Run: headless pygame with SDL's dummy video driver; simulated clock (each Clock.tick advances the game by its frame time, no real sleeping); random seed 0; keys injected as events and as key.get_pressed() state; no mouse input.
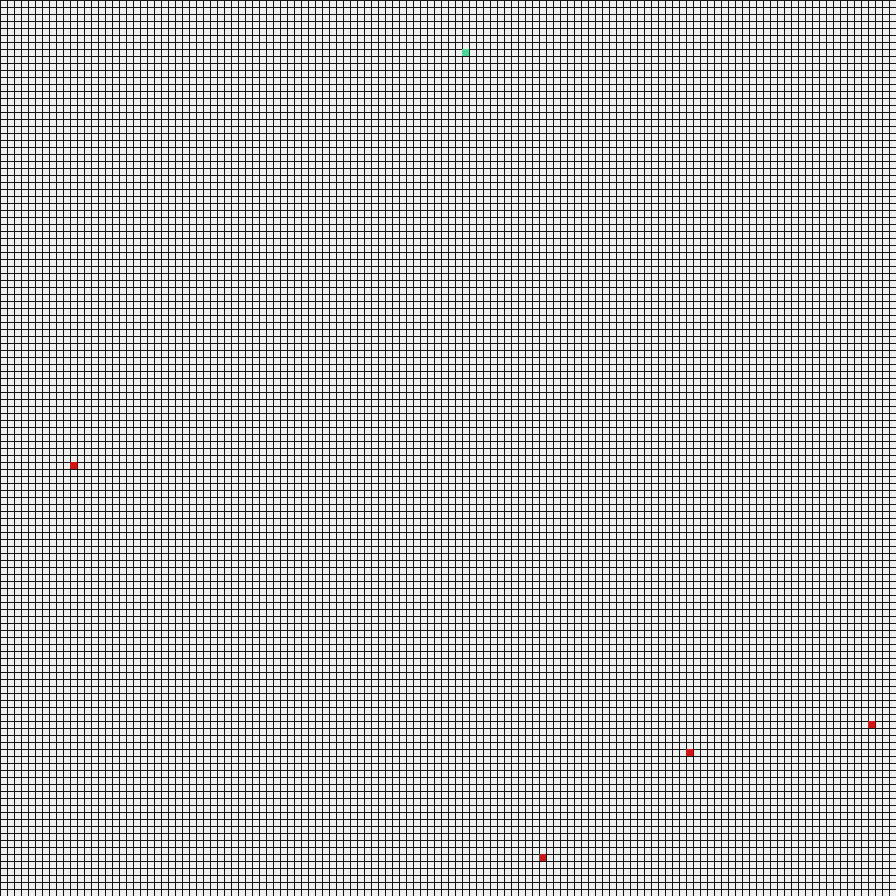
Frame 1 of 4 · flips 1–60 · no input
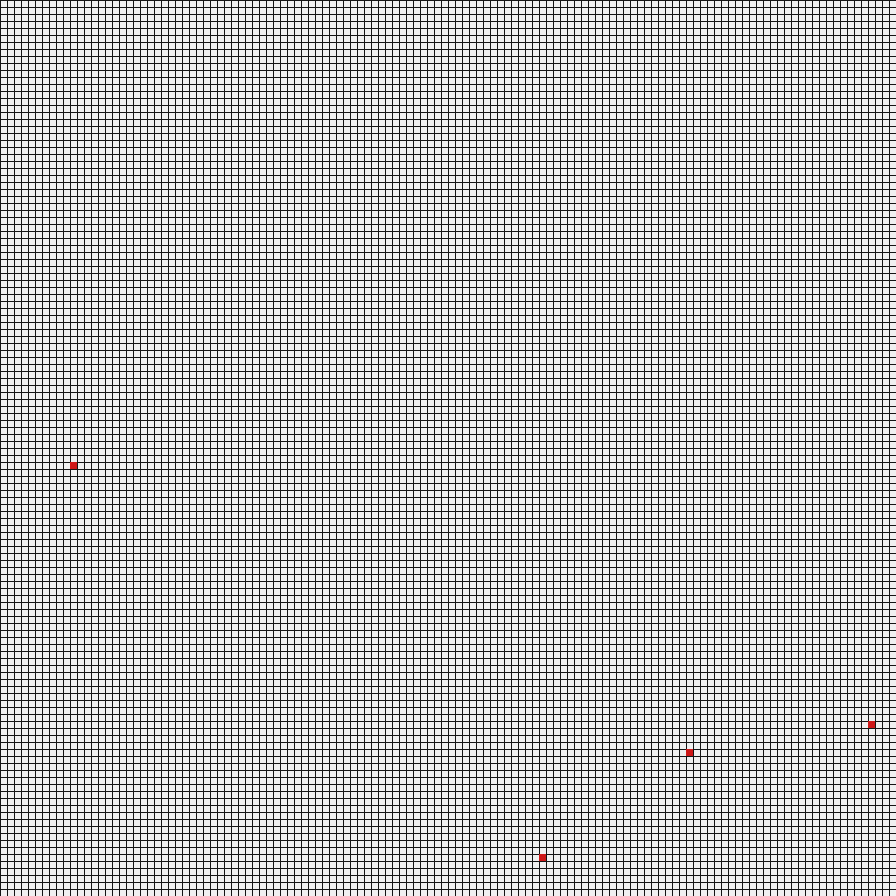
Frame 2 of 4 · flips 61–180 · tapped SPACE, RETURN · held RIGHT (→), D
Frame 3 of 4 · flips 181–300 · held DOWN (↓), S · screen unchanged from frame 2, image omitted
Frame 4 of 4 · flips 301–420 · held LEFT (←), A, UP (↑), W · screen unchanged from frame 3, image omitted

The pygame program that drew these frames:

import pygame
import random

pygame.init()
clock = pygame.time.Clock()
fps = 1

# Colors
cell_border_cl = (20,20,20, .5)
cells_cl = (240,240,240)
worm_cl = (78, 210, 149)
apple_cl = (206, 24, 24)

# Cell size, amount
CELL_SIZE = 7
CELL_NUMBER = 128
WIDTH = CELL_SIZE * CELL_NUMBER
HEIGHT = CELL_SIZE * CELL_NUMBER

screen = pygame.display.set_mode((WIDTH, HEIGHT))

worm = [7 * CELL_SIZE, 7 * CELL_SIZE, CELL_SIZE, CELL_SIZE]
dir = "right"

def draw_snake():
    pygame.draw.rect(screen, (worm_cl), worm)
    if dir == "right":
        worm[0] += 1 * CELL_SIZE
    elif dir == "left":
        worm[0] -= 1 * CELL_SIZE
    elif dir == "up":
        worm[1] -= 1 * CELL_SIZE
    elif dir == "down":
        worm[1] += 1 * CELL_SIZE

apple = [random.randint(0,CELL_NUMBER-1) * CELL_SIZE, random.randint(0,CELL_NUMBER-1) * CELL_SIZE, CELL_SIZE, CELL_SIZE]
apple1 = [random.randint(0,CELL_NUMBER-1) * CELL_SIZE, random.randint(0,CELL_NUMBER-1) * CELL_SIZE, CELL_SIZE, CELL_SIZE]
apple2 = [random.randint(0,CELL_NUMBER-1) * CELL_SIZE, random.randint(0,CELL_NUMBER-1) * CELL_SIZE, CELL_SIZE, CELL_SIZE]
apple3 = [random.randint(0,CELL_NUMBER-1) * CELL_SIZE, random.randint(0,CELL_NUMBER-1) * CELL_SIZE, CELL_SIZE, CELL_SIZE]

def draw_apple():
    pygame.draw.rect(screen, (apple_cl), apple)

def draw_apple1():
    pygame.draw.rect(screen, (apple_cl), apple1)
    
def draw_apple2():
    pygame.draw.rect(screen, (apple_cl), apple2)
    
def draw_apple3():
    pygame.draw.rect(screen, (apple_cl), apple3)

def collide():
    if worm[0] == apple[0] and worm[1] == apple[1]:
        apple[0] = random.randint(0,CELL_NUMBER-1) * CELL_SIZE
        apple[1] = random.randint(0,CELL_NUMBER-1) * CELL_SIZE
        
def collide1():
    if worm[0] == apple1[0] and worm[1] == apple1[1]:
        apple1[0] = random.randint(0,CELL_NUMBER-1) * CELL_SIZE
        apple1[1] = random.randint(0,CELL_NUMBER-1) * CELL_SIZE
        
def collide2():
    if worm[0] == apple2[0] and worm[1] == apple2[1]:
        apple2[0] = random.randint(0,CELL_NUMBER-1) * CELL_SIZE
        apple2[1] = random.randint(0,CELL_NUMBER-1) * CELL_SIZE
        
def collide3():
    if worm[0] == apple3[0] and worm[1] == apple3[1]:
        apple3[0] = random.randint(0,CELL_NUMBER-1) * CELL_SIZE
        apple3[1] = random.randint(0,CELL_NUMBER-1) * CELL_SIZE

def draw_cells():
    for cell_position in range(CELL_NUMBER):
        pygame.draw.line(screen, cell_border_cl, (cell_position * CELL_SIZE, 0), (cell_position * CELL_SIZE, HEIGHT))
    for cell_position in range(CELL_NUMBER):
        pygame.draw.line(screen, cell_border_cl, (0, cell_position * CELL_SIZE), (WIDTH, cell_position * CELL_SIZE))

def update_screen():
    screen.fill(cells_cl)
    draw_cells()
    draw_snake()
    draw_apple()
    draw_apple1()
    draw_apple2()
    draw_apple3()
    collide()
    collide1()
    collide2()
    collide3()
    pygame.display.update()

# Main loop
main = True
while main:
    clock.tick(fps)
    for event in pygame.event.get():
        if event.type == pygame.QUIT:
            main = False
        if event.type == pygame.KEYDOWN:
            if event.key == pygame.K_ESCAPE:
                main = False
            if event.key == pygame.K_d:
                dir = "right"
            if event.key == pygame.K_a:
                dir = "left"
            if event.key == pygame.K_w:
                dir = "up"
            if event.key == pygame.K_s:
                dir = "down"
            if event.key == pygame.K_e:
                fps -= 1
            if event.key == pygame.K_q:
                fps += 1
    update_screen()
